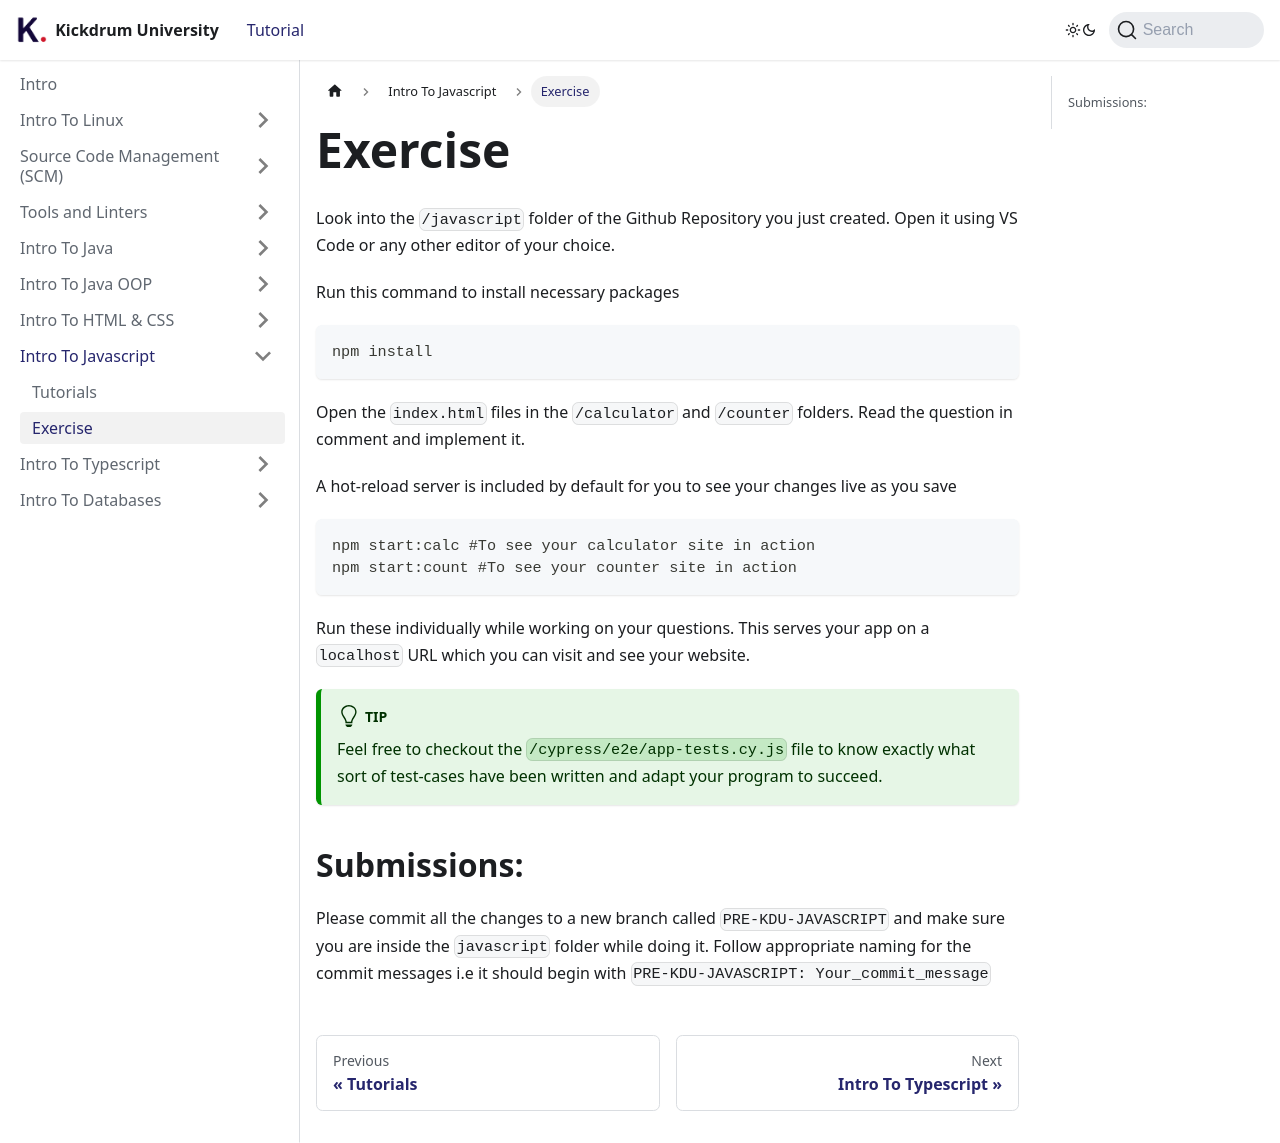

repository: kickdrum/kickdrum-university · page: docs/intro-javascript/exercise.html · generator: docusaurus

---
sidebar_position: 2
---

# Exercise

Look into the `/javascript` folder of the Github Repository you just created. Open it using VS Code or any other editor of your choice.

Run this command to install necessary packages

```bash
npm install
```

Open the `index.html` files in the `/calculator` and `/counter` folders. Read the question in comment and implement it.

A hot-reload server is included by default for you to see your changes live as you save

```bash
npm start:calc #To see your calculator site in action
npm start:count #To see your counter site in action
```
Run these individually while working on your questions.
This serves your app on a `localhost` URL which you can visit and see your website.

:::tip
Feel free to checkout the `/cypress/e2e/app-tests.cy.js` file to know exactly what sort of test-cases have been written and adapt your program to succeed.
:::

## Submissions:

Please commit all the changes to a new branch called `PRE-KDU-JAVASCRIPT` and make sure you are inside the `javascript` folder while doing it. Follow appropriate naming for the commit messages i.e it should begin with `PRE-KDU-JAVASCRIPT: Your_commit_message`
